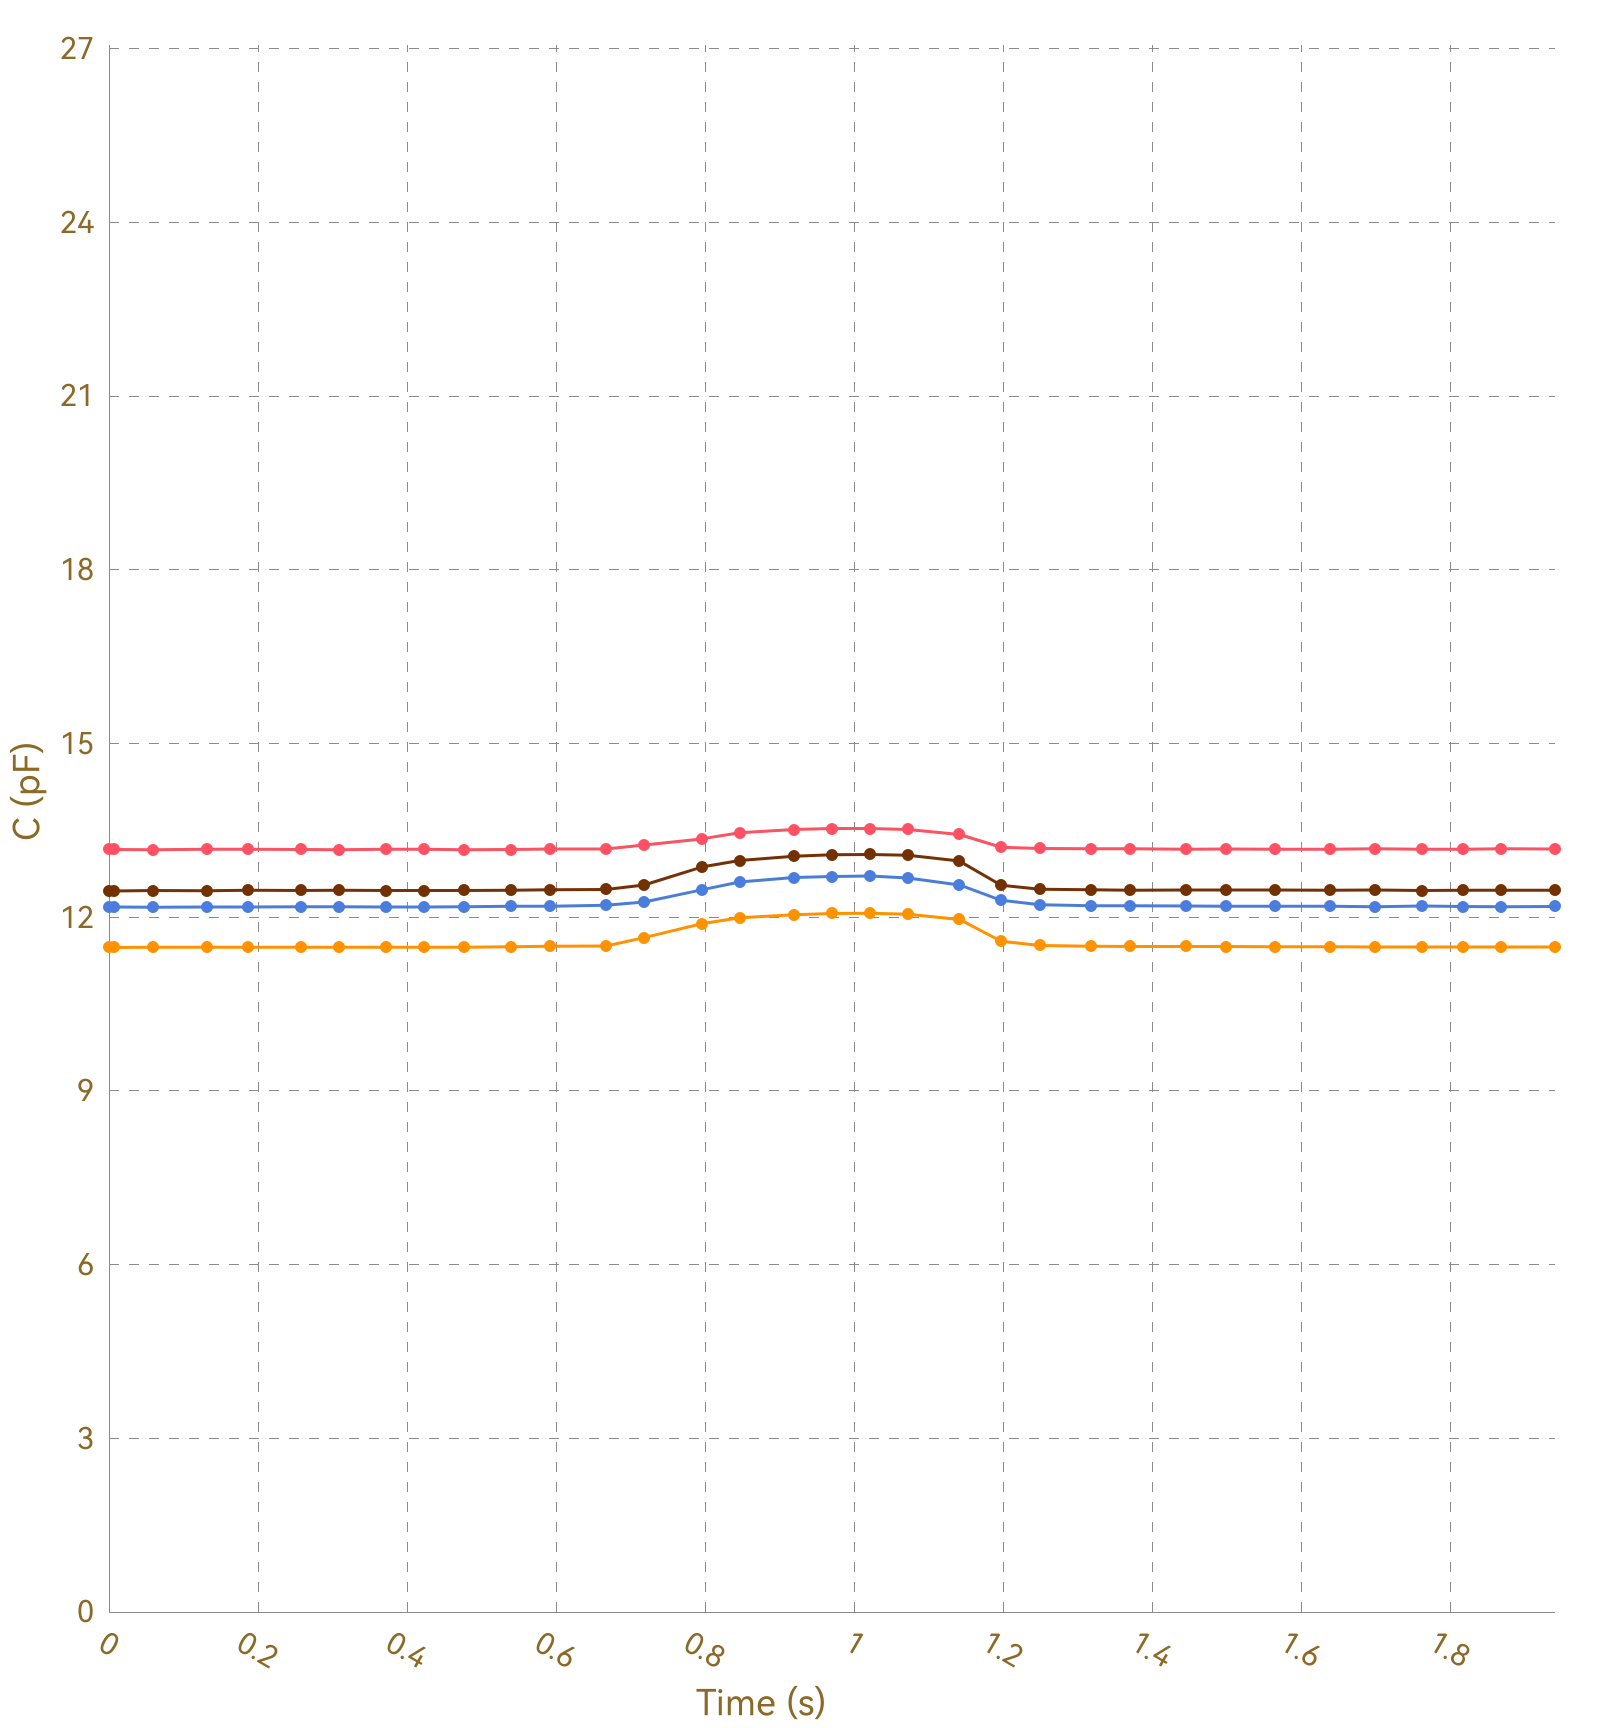

The data file committed next to this chart (first rows):
, Ch1, , Ch2, , Ch3, , Ch4, , Ch5, , Ch6, , Ch7, , Ch8, 
Time (s), C (pF), ΔC/C0 (%), C (pF), ΔC/C0 (%), C (pF), ΔC/C0 (%), C (pF), ΔC/C0 (%), C (pF), ΔC/C0 (%), C (pF), ΔC/C0 (%), C (pF), ΔC/C0 (%), C (pF), ΔC/C0 (%)
0.008, 13.17, 0.0000, 11.48, 0.0000, 12.18, 0.0000, 12.46, 0.0000, OL, OL, OL, OL, OL, OL, 0.0000, 0.0000
0.011, 13.17, 0.0000, 11.48, 0.0000, 12.18, 0.0000, 12.46, 0.0000, OL, OL, OL, OL, OL, OL, 0.0000, 0.0000
0.013, 13.17, 0.0000, 11.48, 0.0000, 12.18, 0.0000, 12.46, 0.0000, OL, OL, OL, OL, OL, OL, 0.0000, 0.0000
0.015, 13.17, 0.0000, 11.48, 0.0000, 12.18, 0.0000, 12.46, 0.0000, OL, OL, OL, OL, OL, OL, 0.0000, 0.0000
0.053, 13.17, 0.0000, 11.48, 0.0000, 12.18, 0.0000, 12.46, 0.0000, OL, OL, OL, OL, OL, OL, 0.0000, 0.0000
0.057, 13.17, 0.0000, 11.48, 0.0000, 12.18, 0.0000, 12.46, 0.0000, OL, OL, OL, OL, OL, OL, 0.0000, 0.0000
0.059, 13.17, 0.0000, 11.48, 0.0000, 12.18, 0.0000, 12.46, 0.0000, OL, OL, OL, OL, OL, OL, 0.0000, 0.0000
0.062, 13.17, 0.0000, 11.48, 0.0000, 12.18, 0.0000, 12.46, 0.0000, OL, OL, OL, OL, OL, OL, 0.0000, 0.0000
0.093, 13.17, 0.0000, 11.48, 0.0000, 12.18, 0.0000, 12.46, 0.0000, OL, OL, OL, OL, OL, OL, 0.0000, 0.0000
0.097, 13.17, 0.0000, 11.48, 0.0000, 12.18, 0.0000, 12.46, 0.0000, OL, OL, OL, OL, OL, OL, 0.0000, 0.0000
0.099, 13.17, 0.0000, 11.48, 0.0000, 12.18, 0.0000, 12.46, 0.0000, OL, OL, OL, OL, OL, OL, 0.0000, 0.0000
0.101, 13.17, 0.0000, 11.48, 0.0000, 12.18, 0.0000, 12.46, 0.0000, OL, OL, OL, OL, OL, OL, 0.0000, 0.0000
0.132, 13.17, 0.0000, 11.48, 0.0000, 12.17, 0.0000, 12.46, 0.0000, OL, OL, OL, OL, OL, OL, 0.0000, 0.0000
0.135, 13.17, 0.0000, 11.48, 0.0000, 12.18, 0.0000, 12.46, 0.0000, OL, OL, OL, OL, OL, OL, 0.0000, 0.0000
0.138, 13.17, 0.0000, 11.48, 0.0000, 12.18, 0.0000, 12.46, 0.0000, OL, OL, OL, OL, OL, OL, 0.0000, 0.0000
0.141, 13.17, 0.0000, 11.48, 0.0000, 12.18, 0.0000, 12.46, 0.0000, OL, OL, OL, OL, OL, OL, 0.0000, 0.0000
0.144, 13.17, 0.0000, 11.48, 0.0000, 12.18, 0.0000, 12.46, 0.0000, OL, OL, OL, OL, OL, OL, 0.0000, 0.0000
0.178, 13.17, 0.0000, 11.48, 0.0000, 12.18, 0.0000, 12.47, 0.0000, OL, OL, OL, OL, OL, OL, 0.0000, 0.0000
0.180, 13.17, 0.0000, 11.48, 0.0000, 12.18, 0.0000, 12.46, 0.0000, OL, OL, OL, OL, OL, OL, 0.0000, 0.0000
0.187, 13.18, 0.0000, 11.48, 0.0000, 12.18, 0.0000, 12.46, 0.0000, OL, OL, OL, OL, OL, OL, 0.0000, 0.0000
0.190, 13.17, 0.0000, 11.48, 0.0000, 12.18, 0.0000, 12.46, 0.0000, OL, OL, OL, OL, OL, OL, 0.0000, 0.0000
0.219, 13.17, 0.0000, 11.48, 0.0000, 12.17, 0.0000, 12.46, 0.0000, OL, OL, OL, OL, OL, OL, 0.0000, 0.0000
0.223, 13.17, 0.0000, 11.48, 0.0000, 12.18, 0.0000, 12.46, 0.0000, OL, OL, OL, OL, OL, OL, 0.0000, 0.0000
0.225, 13.18, 0.0000, 11.48, 0.0000, 12.18, 0.0000, 12.47, 0.0000, OL, OL, OL, OL, OL, OL, 0.0000, 0.0000
0.228, 13.17, 0.0000, 11.48, 0.0000, 12.18, 0.0000, 12.47, 0.0000, OL, OL, OL, OL, OL, OL, 0.0000, 0.0000
0.258, 13.18, 0.0000, 11.48, 0.0000, 12.18, 0.0000, 12.47, 0.0000, OL, OL, OL, OL, OL, OL, 0.0000, 0.0000
0.261, 13.17, 0.0000, 11.48, 0.0000, 12.18, 0.0000, 12.46, 0.0000, OL, OL, OL, OL, OL, OL, 0.0000, 0.0000
0.264, 13.17, 0.0000, 11.48, 0.0000, 12.18, 0.0000, 12.46, 0.0000, OL, OL, OL, OL, OL, OL, 0.0000, 0.0000
0.266, 13.17, 0.0000, 11.48, 0.0000, 12.18, 0.0000, 12.46, 0.0000, OL, OL, OL, OL, OL, OL, 0.0000, 0.0000
0.297, 13.17, 0.0000, 11.48, 0.0000, 12.18, 0.0000, 12.47, 0.0000, OL, OL, OL, OL, OL, OL, 0.0000, 0.0000
0.300, 13.17, 0.0000, 11.48, 0.0000, 12.18, 0.0000, 12.46, 0.0000, OL, OL, OL, OL, OL, OL, 0.0000, 0.0000
0.309, 13.17, 0.0000, 11.48, 0.0000, 12.18, 0.0000, 12.46, 0.0000, OL, OL, OL, OL, OL, OL, 0.0000, 0.0000
0.312, 13.17, 0.0000, 11.48, 0.0000, 12.18, 0.0000, 12.47, 0.0000, OL, OL, OL, OL, OL, OL, 0.0000, 0.0000
0.340, 13.18, 0.0000, 11.48, 0.0000, 12.18, 0.0000, 12.46, 0.0000, OL, OL, OL, OL, OL, OL, 0.0000, 0.0000
0.344, 13.17, 0.0000, 11.48, 0.0000, 12.18, 0.0000, 12.47, 0.0000, OL, OL, OL, OL, OL, OL, 0.0000, 0.0000
0.346, 13.17, 0.0000, 11.49, 0.0000, 12.18, 0.0000, 12.46, 0.0000, OL, OL, OL, OL, OL, OL, 0.0000, 0.0000
0.371, 13.17, 0.0000, 11.48, 0.0000, 12.18, 0.0000, 12.47, 0.0000, OL, OL, OL, OL, OL, OL, 0.0000, 0.0000
0.374, 13.17, 0.0000, 11.49, 0.0000, 12.18, 0.0000, 12.47, 0.0000, OL, OL, OL, OL, OL, OL, 0.0000, 0.0000
0.399, 13.17, 0.0000, 11.48, 0.0000, 12.18, 0.0000, 12.46, 0.0000, OL, OL, OL, OL, OL, OL, 0.0000, 0.0000
0.401, 13.17, 0.0000, 11.48, 0.0000, 12.19, 0.0000, 12.46, 0.0000, OL, OL, OL, OL, OL, OL, 0.0000, 0.0000
0.420, 13.17, 0.0000, 11.48, 0.0000, 12.18, 0.0000, 12.46, 0.0000, OL, OL, OL, OL, OL, OL, 0.0000, 0.0000
0.423, 13.17, 0.0000, 11.48, 0.0000, 12.18, 0.0000, 12.46, 0.0000, OL, OL, OL, OL, OL, OL, 0.0000, 0.0000
0.424, 13.17, 0.0000, 11.49, 0.0000, 12.19, 0.0000, 12.47, 0.0000, OL, OL, OL, OL, OL, OL, 0.0000, 0.0000
0.432, 13.17, 0.0000, 11.48, 0.0000, 12.18, 0.0000, 12.47, 0.0000, OL, OL, OL, OL, OL, OL, 0.0000, 0.0000
0.436, 13.18, 0.0000, 11.49, 0.0000, 12.18, 0.0000, 12.46, 0.0000, OL, OL, OL, OL, OL, OL, 0.0000, 0.0000
0.464, 13.17, 0.0000, 11.48, 0.0000, 12.18, 0.0000, 12.47, 0.0000, OL, OL, OL, OL, OL, OL, 0.0000, 0.0000
0.468, 13.18, 0.0000, 11.48, 0.0000, 12.18, 0.0000, 12.47, 0.0000, OL, OL, OL, OL, OL, OL, 0.0000, 0.0000
0.470, 13.17, 0.0000, 11.48, 0.0000, 12.18, 0.0000, 12.46, 0.0000, OL, OL, OL, OL, OL, OL, 0.0000, 0.0000
0.473, 13.17, 0.0000, 11.48, 0.0000, 12.18, 0.0000, 12.46, 0.0000, OL, OL, OL, OL, OL, OL, 0.0000, 0.0000
0.476, 13.17, 0.0000, 11.48, 0.0000, 12.18, 0.0000, 12.46, 0.0000, OL, OL, OL, OL, OL, OL, 0.0000, 0.0000
0.520, 13.17, 0.0000, 11.49, 0.0000, 12.18, 0.0000, 12.46, 0.0000, OL, OL, OL, OL, OL, OL, 0.0000, 0.0000
0.524, 13.17, 0.0000, 11.49, 0.0000, 12.19, 0.0000, 12.47, 0.0000, OL, OL, OL, OL, OL, OL, 0.0000, 0.0000
0.526, 13.18, 0.0000, 11.49, 0.0000, 12.18, 0.0000, 12.46, 0.0000, OL, OL, OL, OL, OL, OL, 0.0000, 0.0000
0.540, 13.17, 0.0000, 11.48, 0.0000, 12.18, 0.0000, 12.46, 0.0000, OL, OL, OL, OL, OL, OL, 0.0000, 0.0000
0.543, 13.17, 0.0000, 11.49, 0.0000, 12.18, 0.0000, 12.46, 0.0000, OL, OL, OL, OL, OL, OL, 0.0000, 0.0000
0.545, 13.17, 0.0000, 11.49, 0.0000, 12.18, 0.0000, 12.47, 0.0000, OL, OL, OL, OL, OL, OL, 0.0000, 0.0000
0.553, 13.17, 0.0000, 11.48, 0.0000, 12.18, 0.0000, 12.47, 0.0000, OL, OL, OL, OL, OL, OL, 0.0000, 0.0000
0.583, 13.17, 0.0000, 11.49, 0.0000, 12.19, 0.0000, 12.46, 0.0000, OL, OL, OL, OL, OL, OL, 0.0000, 0.0000
0.586, 13.17, 0.0000, 11.49, 0.0000, 12.19, 0.0000, 12.47, 0.0000, OL, OL, OL, OL, OL, OL, 0.0000, 0.0000
... 143 more rows
